Run: headless pygame with SDL's dummy video driver; simulated clock (each Clock.tick advances the game by its frame time, no real sleeping); random seed 0; keys injected as events and as key.get_pressed() state; no mouse input.
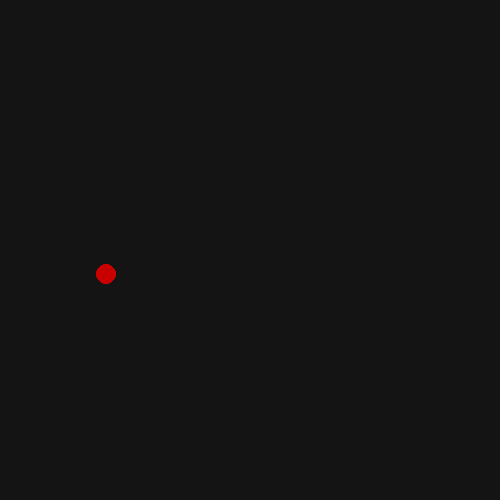
Frame 1 of 4 · flips 1–60 · no input
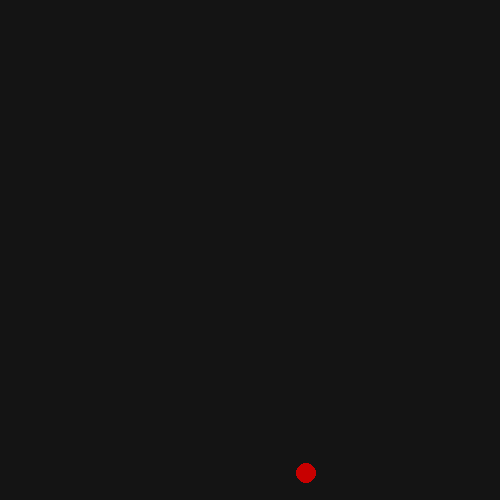
Frame 2 of 4 · flips 61–180 · tapped SPACE, RETURN · held RIGHT (→), D
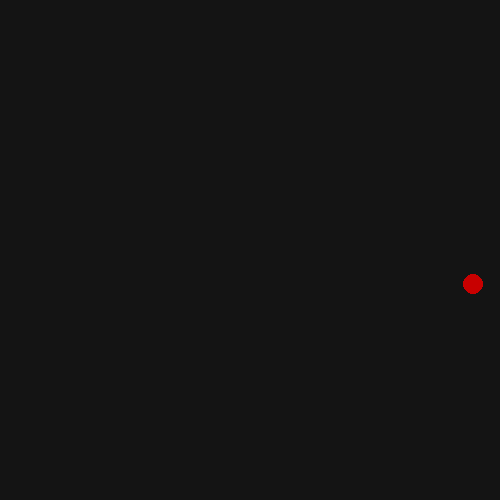
Frame 3 of 4 · flips 181–300 · held DOWN (↓), S
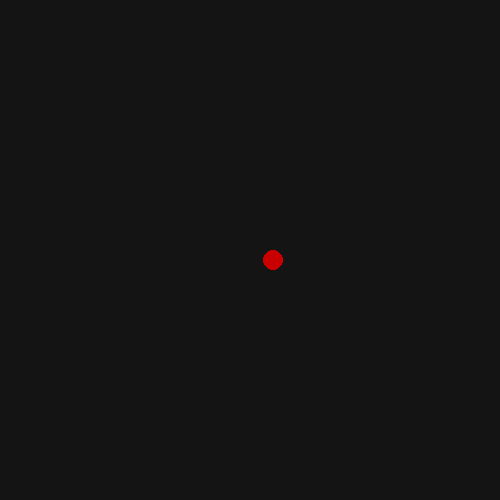
Frame 4 of 4 · flips 301–420 · held LEFT (←), A, UP (↑), W

The pygame program that drew these frames:

import pygame

clock = pygame.time.Clock()

window_dimensions = (500, 500)
fps = 60 # frames per second
dt = 1/fps # duration of each frame

window = pygame.display.set_mode(window_dimensions)

# constants
gravity = 50 # pixels per s^2

# initializing ball's position and velocity
position = pygame.Vector2(0,250)
velocity = pygame.Vector2(100,0)
radius = 10

# updating physics per frame
def update():
    # this ensures our function can write
    # to position and velocity
    global position, velocity

    # euler integration
    position += velocity * dt
    velocity.y += gravity * dt

    # collision detection
    if position.x < radius:
        velocity.x *= -1
        position.x = radius
    elif position.x > window_dimensions[0]-radius:
        velocity.x *= -1
        position.x = window_dimensions[0]-radius 
    
    # collision detection
    if position.y < radius:
        velocity.y *= -1
        position.y = radius
    elif position.y > window_dimensions[1]-radius:
        velocity.y *= -1
        position.y = window_dimensions[1]-radius 
    

running = True
while running:
    window.fill((20,20,20))

    for event in pygame.event.get():
        if event.type == pygame.QUIT:
            running = False
        if event.type == pygame.KEYDOWN:
            if event.key == pygame.K_ESCAPE:
                running = False 

    # updating the physics before drawing
    # the next frame:
    update()

    pygame.draw.circle(window, (200,0,0), position, radius)

    pygame.display.update()
    
    clock.tick(fps)
